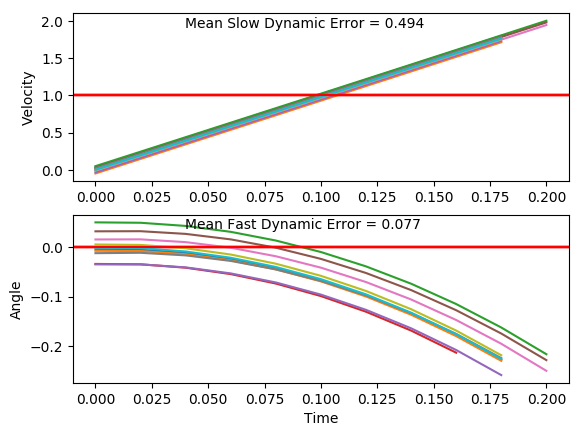

Source data for this figure (header and first rows):
x, xdot, theta, thetadot, x, xdot, theta, thetadot, x.1, xdot.1, theta.1, thetadot.1, x.1.1, xdot.1.1, theta.1.1, thetadot.1.1, x.1.1.1, xdot.1.1.1, theta.1.1.1, thetadot.1.1.1, x.1.1.1.1, xdot.1.1.1.1, theta.1.1.1.1, thetadot.1.1.1.1
-16.0, 0.0003973, -0.001627, -0.04446, -16.0, -0.003782, 0.004848, -0.04645, -16.0, 0.01973, -0.01267, 0.03666, -16.0, -0.01157, 0.0149, 0.01018, -16.0, 0.02571, 0.03129, 0.0121, -16.0, -0.03284, -0.03525, 0.001069
-16, 0.1955, -0.002516, -0.3377, -16, 0.1913, 0.003919, -0.3376, -16, 0.215, -0.01193, -0.26, -16, 0.1833, 0.0151, -0.2778, -16, 0.2204, 0.03153, -0.2705, -16, 0.1628, -0.03523, -0.3025
-16, 0.3907, -0.009269, -0.6311, -16, 0.3863, -0.002833, -0.629, -16, 0.4103, -0.01713, -0.5564, -16, 0.3782, 0.009547, -0.5656, -16, 0.415, 0.02612, -0.5531, -16, 0.3584, -0.04128, -0.6061
-15.99, 0.586, -0.02189, -0.9267, -15.99, 0.5815, -0.01541, -0.9226, -15.99, 0.6057, -0.02826, -0.8544, -15.99, 0.5732, -0.001766, -0.8553, -15.99, 0.6098, 0.01506, -0.8375, -15.99, 0.554, -0.0534, -0.9115
-15.98, 0.7814, -0.04043, -1.226, -15.98, 0.7768, -0.03387, -1.22, -15.97, 0.8012, -0.04535, -1.156, -15.98, 0.7684, -0.01887, -1.149, -15.97, 0.8047, -0.00169, -1.125, -15.98, 0.7499, -0.07163, -1.22
-15.96, 0.977, -0.06495, -1.531, -15.96, 0.9724, -0.05827, -1.523, -15.96, 0.9969, -0.06847, -1.462, -15.96, 0.9637, -0.04184, -1.447, -15.96, 0.9998, -0.0242, -1.419, -15.96, 0.9458, -0.09604, -1.535
-15.94, 1.173, -0.09558, -1.843, -15.94, 1.168, -0.08873, -1.833, -15.94, 1.193, -0.09772, -1.776, -15.94, 1.159, -0.07079, -1.753, -15.94, 1.195, -0.05257, -1.719, -15.95, 1.142, -0.1267, -1.856
-15.92, 1.369, -0.1324, -2.164, -15.92, 1.364, -0.1254, -2.152, -15.92, 1.389, -0.1332, -2.097, -15.92, 1.355, -0.1058, -2.066, -15.91, 1.391, -0.08694, -2.027, -15.92, 1.338, -0.1639, -2.185
-15.89, 1.565, -0.1757, -2.495, -15.89, 1.56, -0.1684, -2.481, -15.89, 1.585, -0.1752, -2.428, -15.89, 1.551, -0.1472, -2.39, -15.89, 1.587, -0.1275, -2.346, -15.9, 1.535, -0.2075, -2.523
-15.86, 1.761, -0.2256, -2.836, -15.86, 1.756, -0.2181, -2.82, -15.86, 1.781, -0.2237, -2.769, -15.86, 1.747, -0.195, -2.724, -15.86, 1.783, -0.1744, -2.675, -15.86, 1.731, -0.258, -2.872
, , , , , , , , , , , , -15.83, 1.943, -0.2494, -3.069, -15.82, 1.979, -0.2279, -3.015, , , , 
